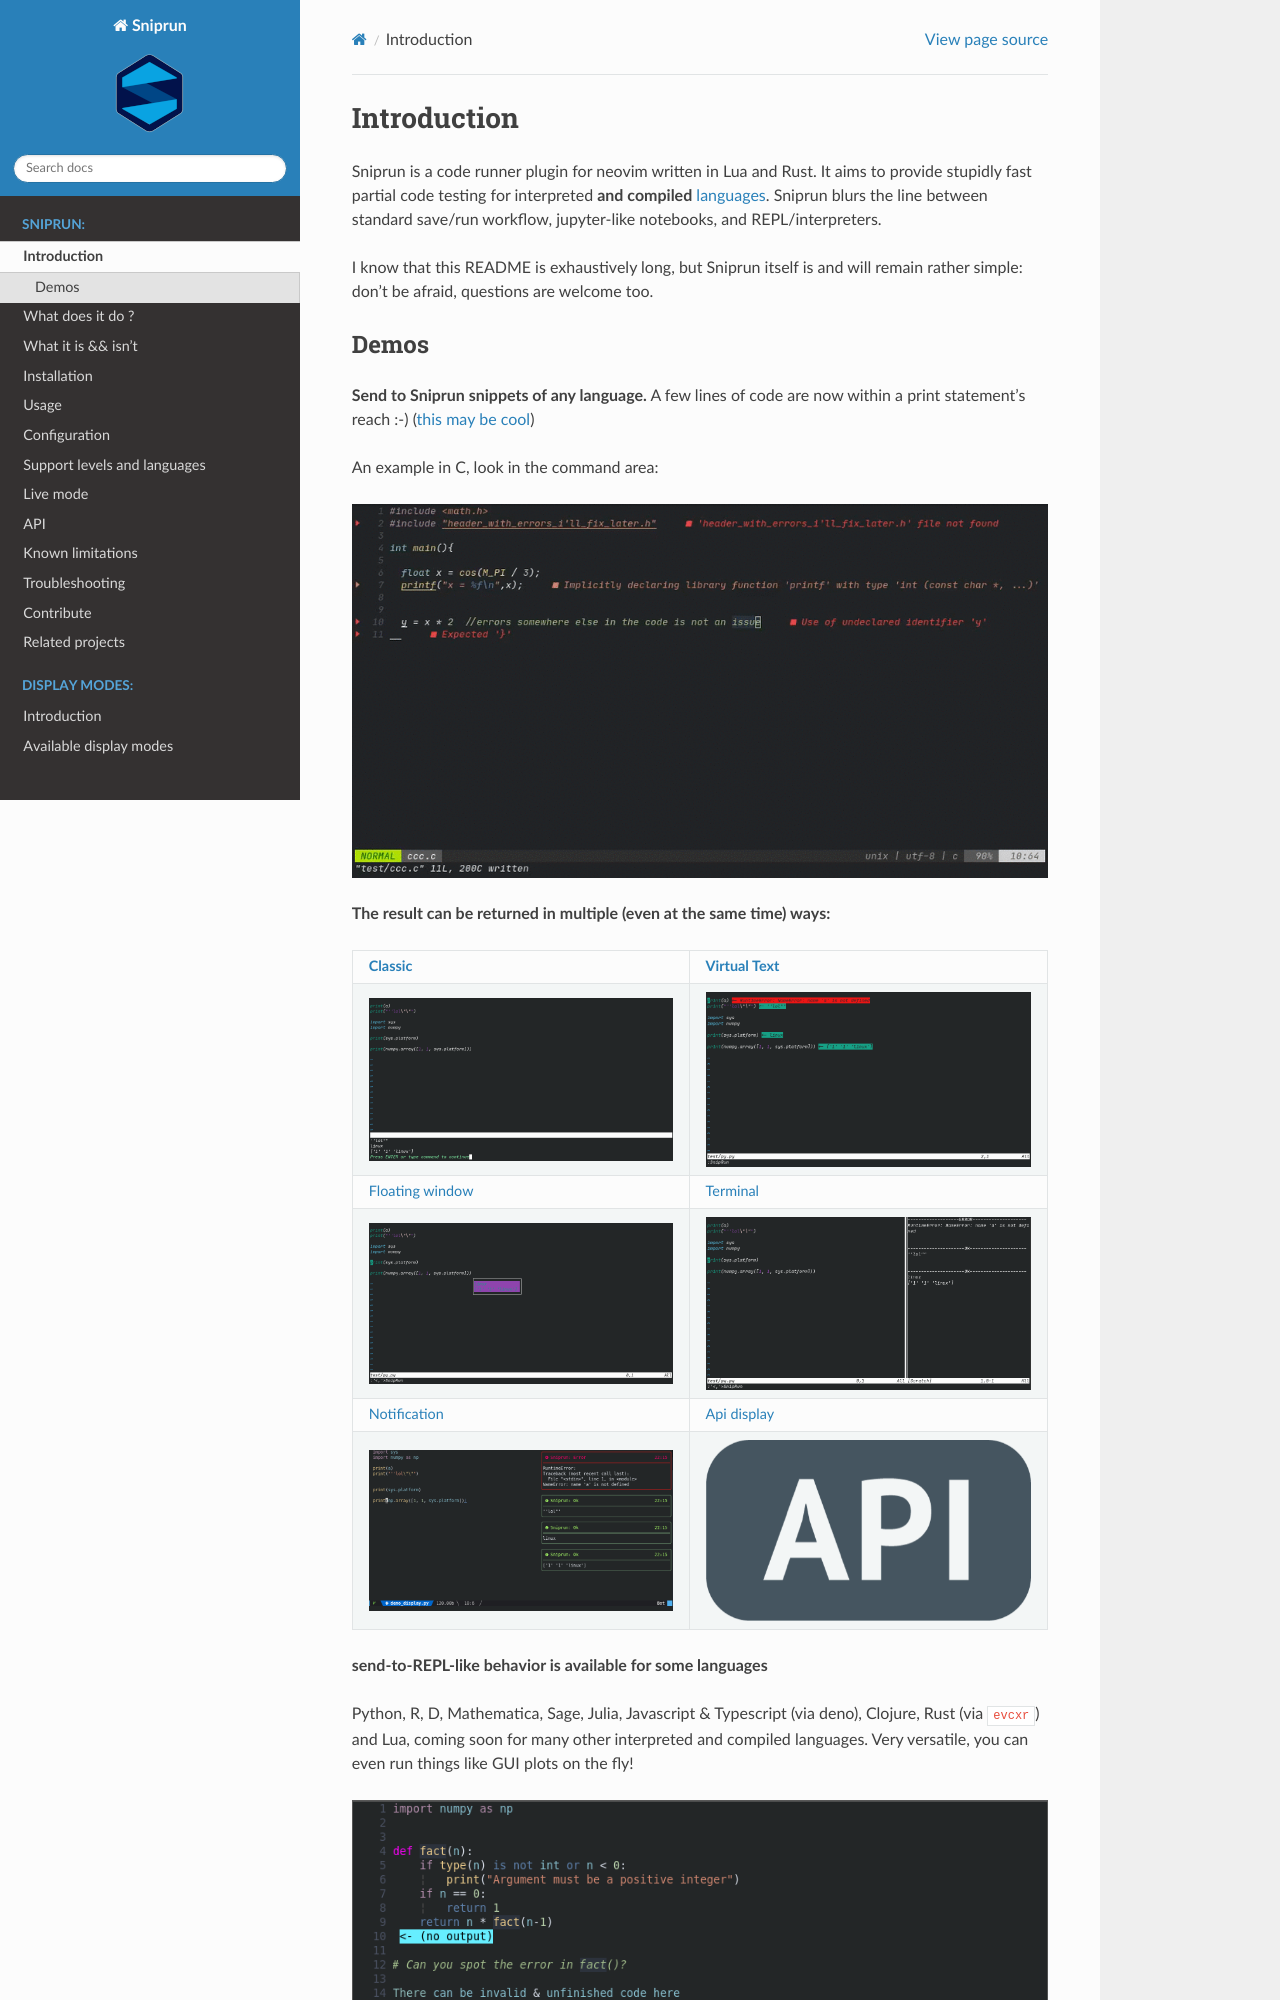

repository: michaelb/sniprun · page: sources/README.html · generator: sphinx

# Introduction

Sniprun is a code runner plugin for neovim written in Lua and Rust. It aims to
provide stupidly fast partial code testing for interpreted **and compiled**
{ref}`languages <support-levels-and-languages>`. Sniprun blurs the line
between standard save/run workflow, jupyter-like notebooks,
and REPL/interpreters.

I know that this README is exhaustively long, but Sniprun itself is and will
remain rather simple: don't be afraid, questions are welcome too.

## Demos

**Send to Sniprun snippets of any language.**
A few lines of code are now within a print statement's reach :-) ([this may be cool](https://github.com/meain/vim-printer))

An example in C, look in the command area:

![demo_c](../../ressources/visual_assets/demo_c.gif)

**The result can be returned in multiple (even at the same time) ways:**

{ref}`Classic <classic-display>` |  {ref}`Virtual Text <virtualtext-display>`
:------------------------------------------:|:------------------:
![](../../ressources/visual_assets/classic.png)   | ![](../../ressources/visual_assets/virtual_text.png)
{ref}`Floating window <floatingwindow-display>` | {ref}`Terminal <terminal-display>`
![](../../ressources/visual_assets/floating_window.png) | ![](../../ressources/visual_assets/terminal.png)
{ref}`Notification <notification-display>` | {ref}`Api display <api-display>`
![](../../ressources/visual_assets/nvimnotify.png) | ![](../../ressources/visual_assets/api.png)


**send-to-REPL-like behavior is available for some languages**

Python, R, D, Mathematica, Sage, Julia, Javascript & Typescript (via deno),
Clojure, Rust (via `evcxr`) and Lua, coming soon for many other interpreted and compiled languages.
Very versatile, you can even run things like GUI plots on the fly!

![](../../ressources/visual_assets/demo_repl.png)

# What does it do ?

Basically, it allows you to run a part of your code.

Do either of:

- Position the cursor on a line and `:SnipRun`
- Select some visual range, then `:'<,'>SnipRun`
- Combine a motion with the operator
- Activate the live mode

  (through a shortcut!)

and ... that's it!

Sniprun will then:

- **Get the code** you selected (selections are rounded line-wise)
- Optionally, get additional information if necessary (auto retrieve import when supported for example)
- **Add boilerplate** when it exists. In C, it surrounds your snip with "int main() {", "}". (disclaimer: oversimplifed)
- **Build** (write to a script file, or compile) the code
- **Execute** the code, or send it to an active REPL for evaluation
- Display stdout, or stderr using the chosen method

# What it is && isn't

**It is** a way to quickly run small snippets of code, on the fly, and iterate very quickly and conveniently. To quickly experiment with new features (not yet embedded in classes, a whole project etc...), or to develop simple code pipelines (like a machine learning exercise) that fit in a unique file, sniprun is probably _the_ best plugin out there.

**It isn't** a way to run a whole 50k lines, 3 languages projects. A one-liner `:!make run` is better suited to do this most of the time.

# Installation
